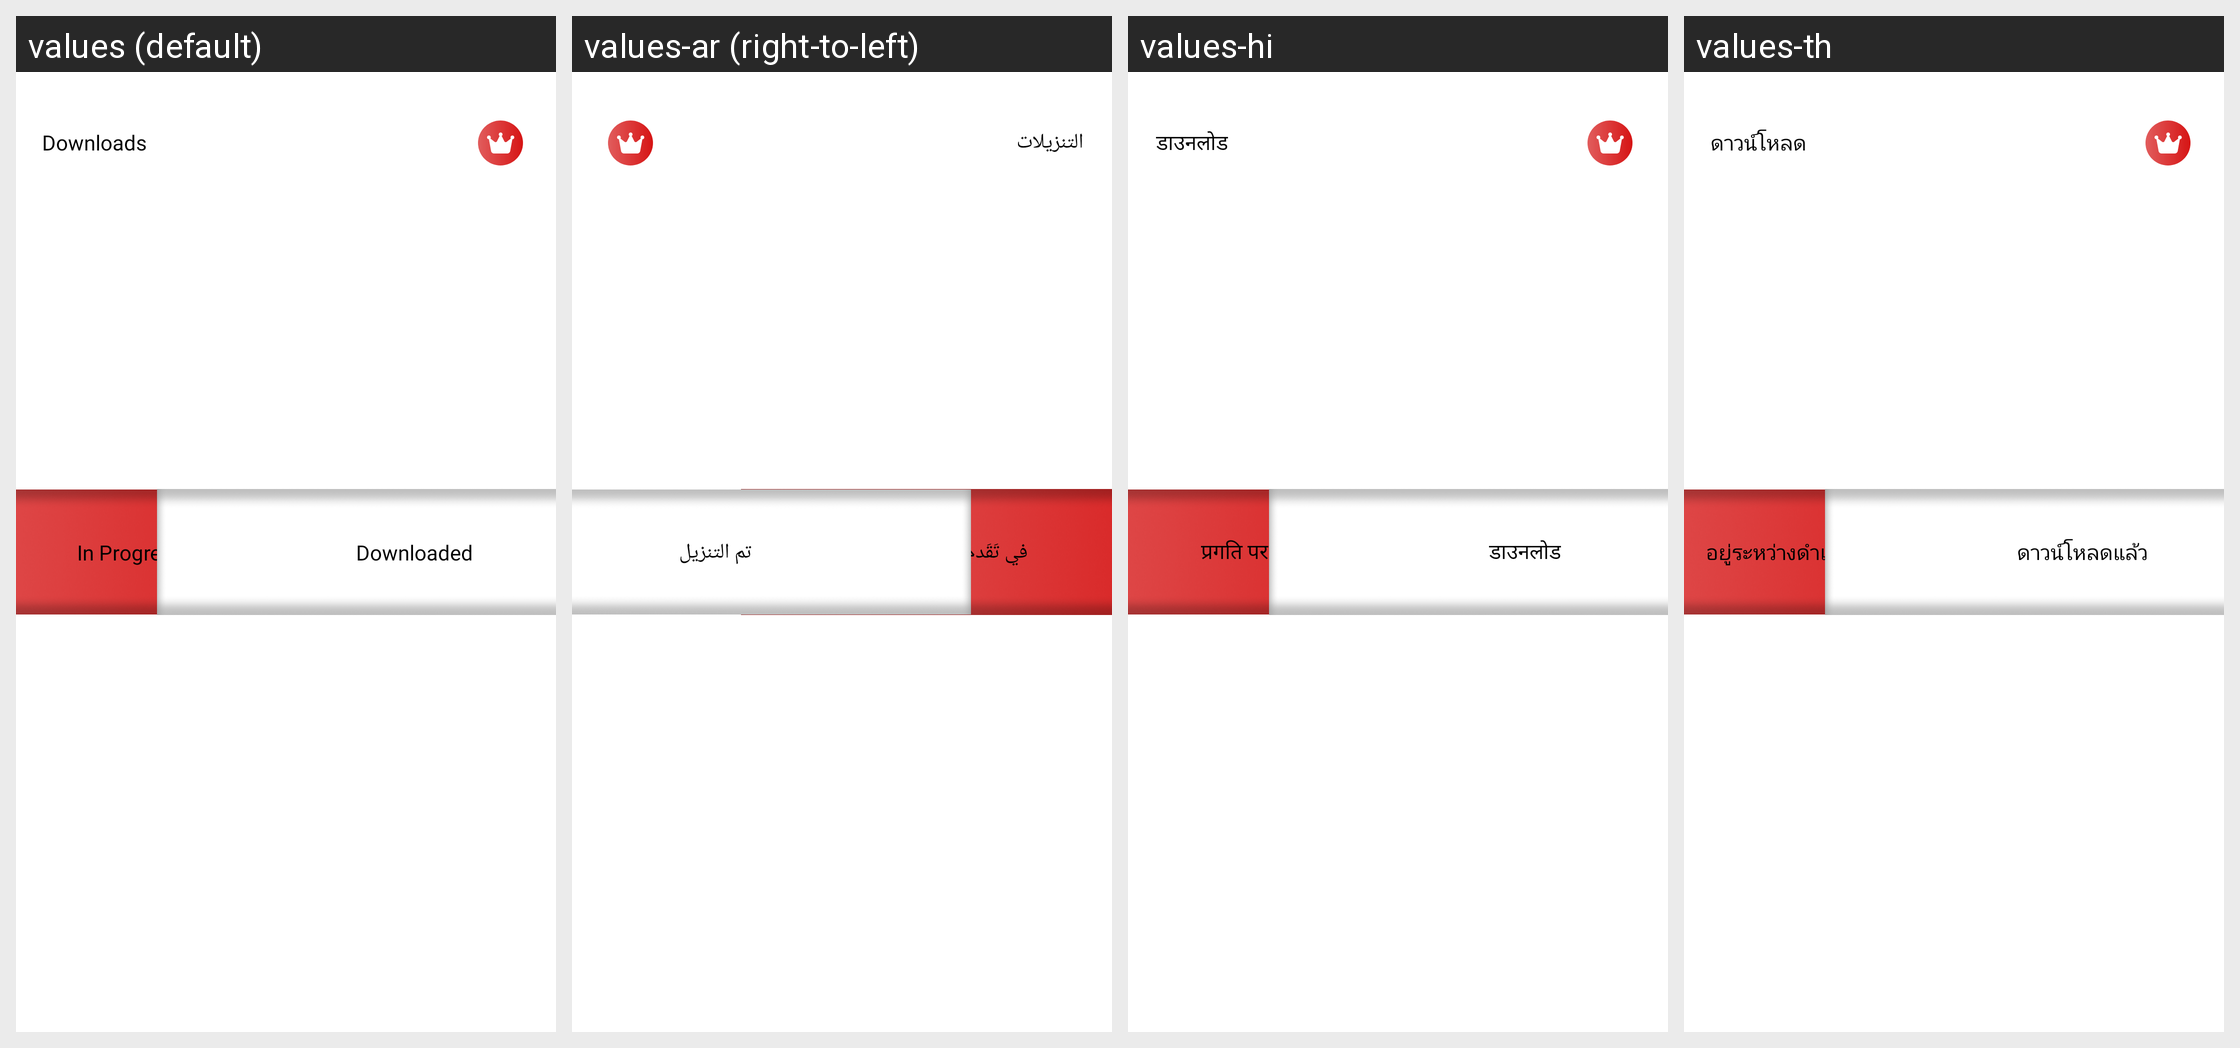

Here is an Android app screen in its default locale and in the app's own translations. Write out the translated-string differences for the strings that appear on this screen.
Android screen res/layout/downloads_fragment.xml rendered under 4 locales, left to right: values (default), values-ar (right-to-left), values-hi, values-th. Device: Nexus 5 (rendered at 1080×1920; each locale shown at half size, 540×960, under a caption strip naming it); theme Theme._4KVideoDownloaderPlayer.
Other locales in the repository, not shown: values-de, values-es, values-fr, values-in, values-it, values-ko, values-ms, values-pt, values-ru, values-tr, values-vi, values-zh.
Strings drawn on this screen, with the default value and each locale's value (text and hints the layout hard-codes, and strings that could not be matched under every locale, appear in the picture but are not listed):

downloads
  values: Downloads
  values-ar: التنزيلات
  values-hi: डाउनलोड
  values-th: ดาวน์โหลด

in_progress
  values: In Progress
  values-ar: في تَقَدم
  values-hi: प्रगति पर है
  values-th: อยู่ระหว่างดำเนินการ

downloaded
  values: Downloaded
  values-ar: تم التنزيل
  values-hi: डाउनलोड
  values-th: ดาวน์โหลดแล้ว
